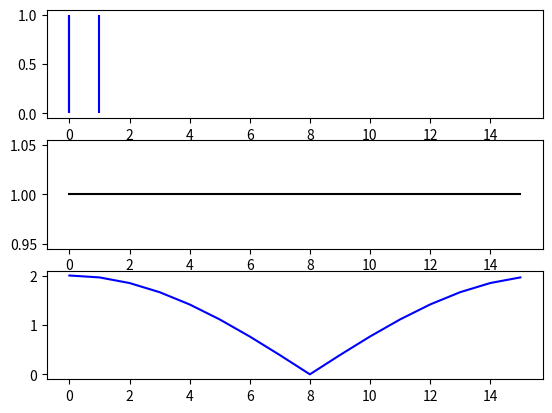

Reproduce this figure in Python.
import numpy as np 
import matplotlib.pyplot as plt 
C_SSB_N = 8
C_N = C_SSB_N * 2
if __name__ == '__main__':
    fig = plt.figure()
    ax1 = fig.add_subplot(3, 1, 1)
    ax2 = fig.add_subplot(3, 1, 2)
    ax3 = fig.add_subplot(3, 1, 3)

    y1 = np.zeros(shape=C_N)
    y2 = y1.copy()

    y1[0] = 1
    y2[1] = 1 
    y2[0] = 1 

    y1_fft =np.abs(np.fft.fft(y1))
    y2_fft = np.abs(np.fft.fft(y2))
    x = np.arange(0, C_N)
    ax1.vlines(x, np.zeros(shape=C_N), y1, color='black')
    ax1.vlines(x, np.zeros(shape=C_N), y2, color='blue')
    ax2.plot(y1_fft, color='black')
    ax3.plot(y2_fft, color='blue')
    plt.show()


